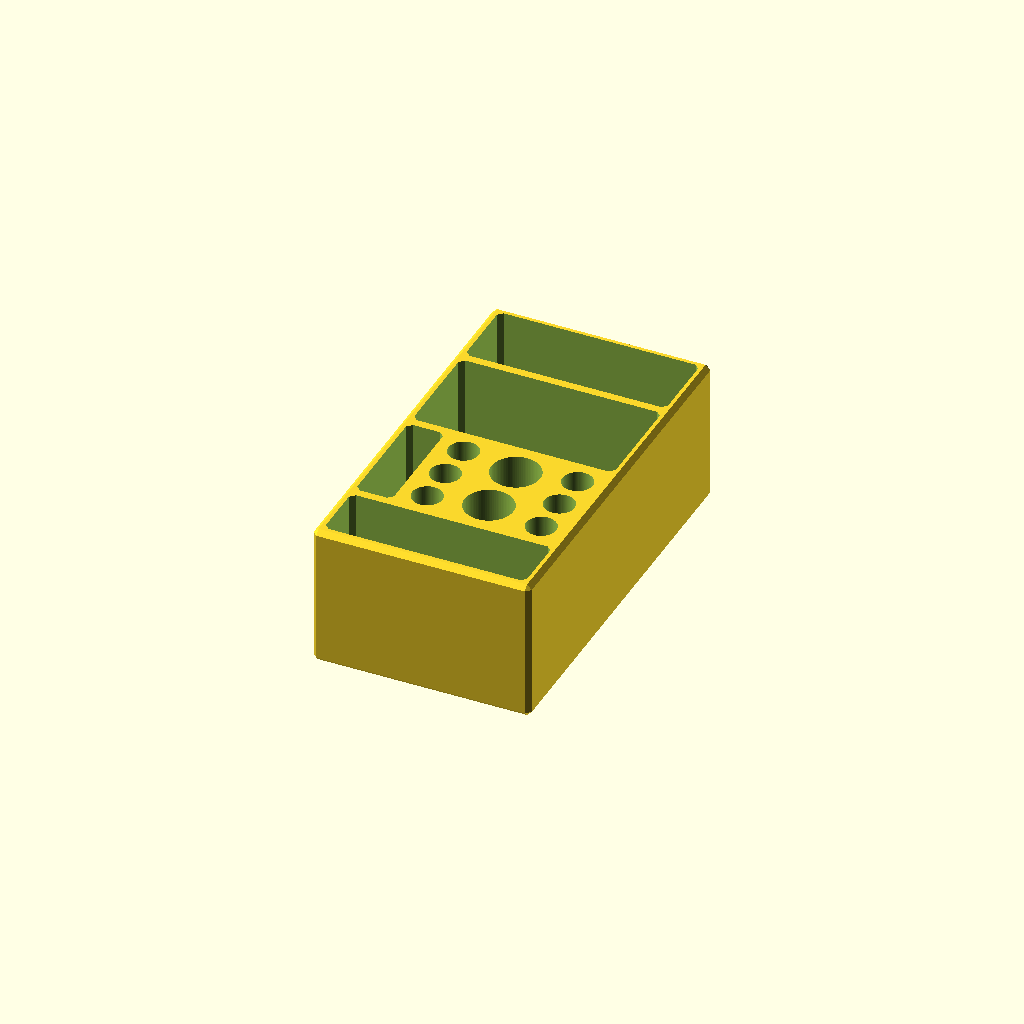
Cell 1: the model at its default parameters.
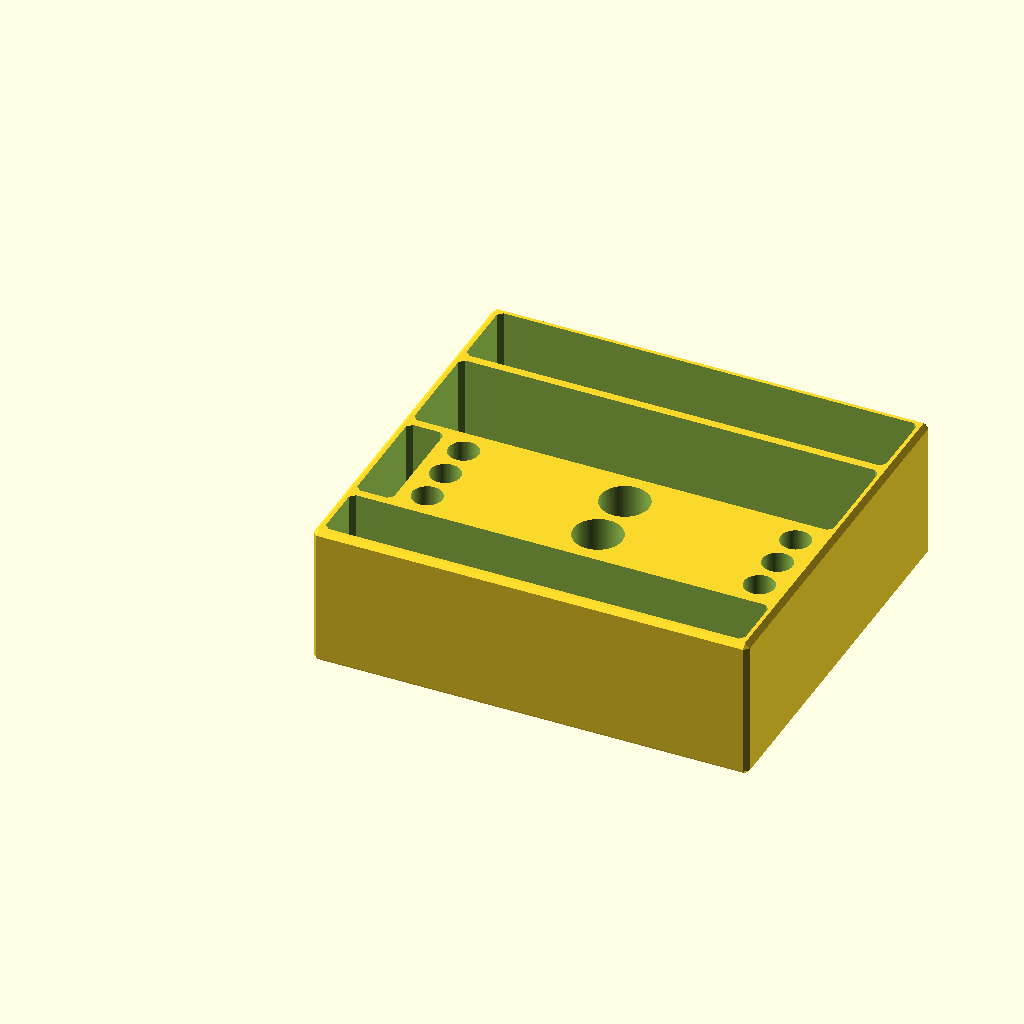
Cell 2: width = 130 (everything else at default).
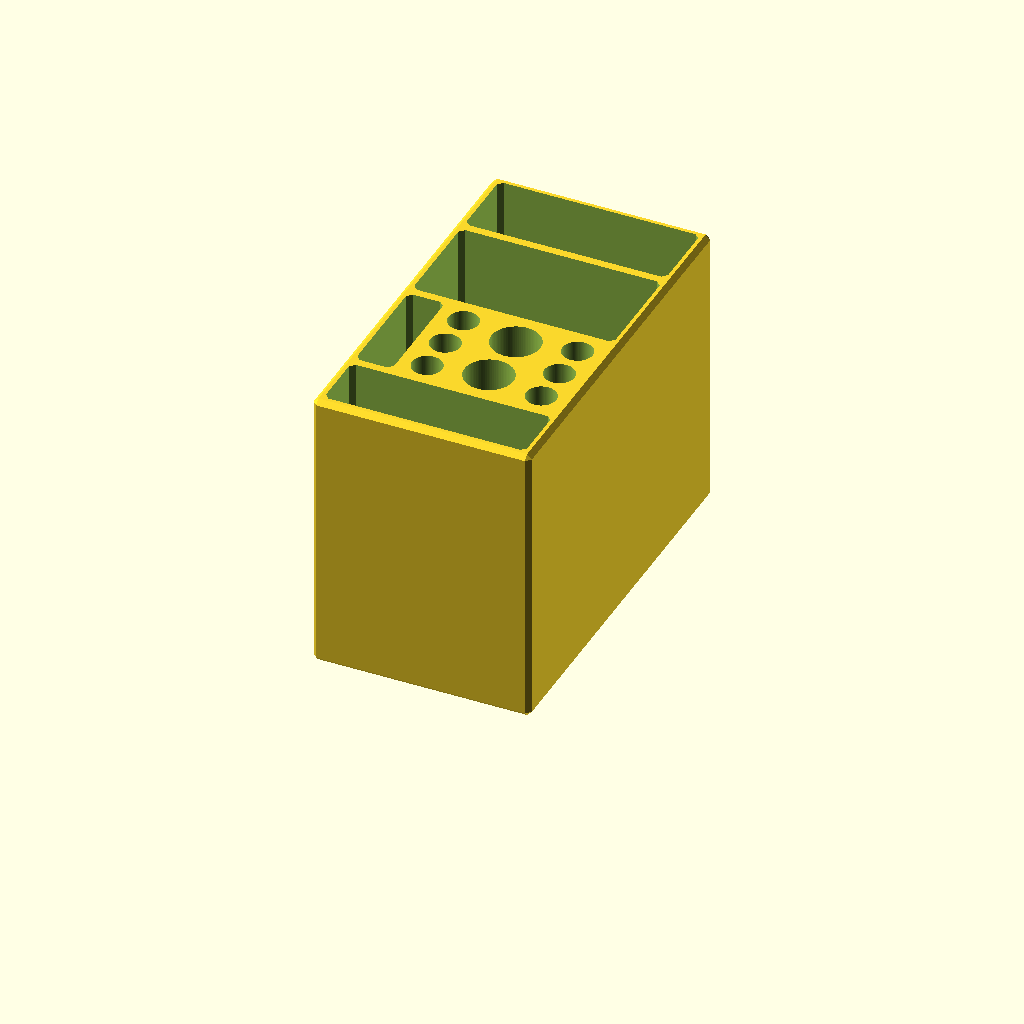
Cell 3: the same model with height = 86.
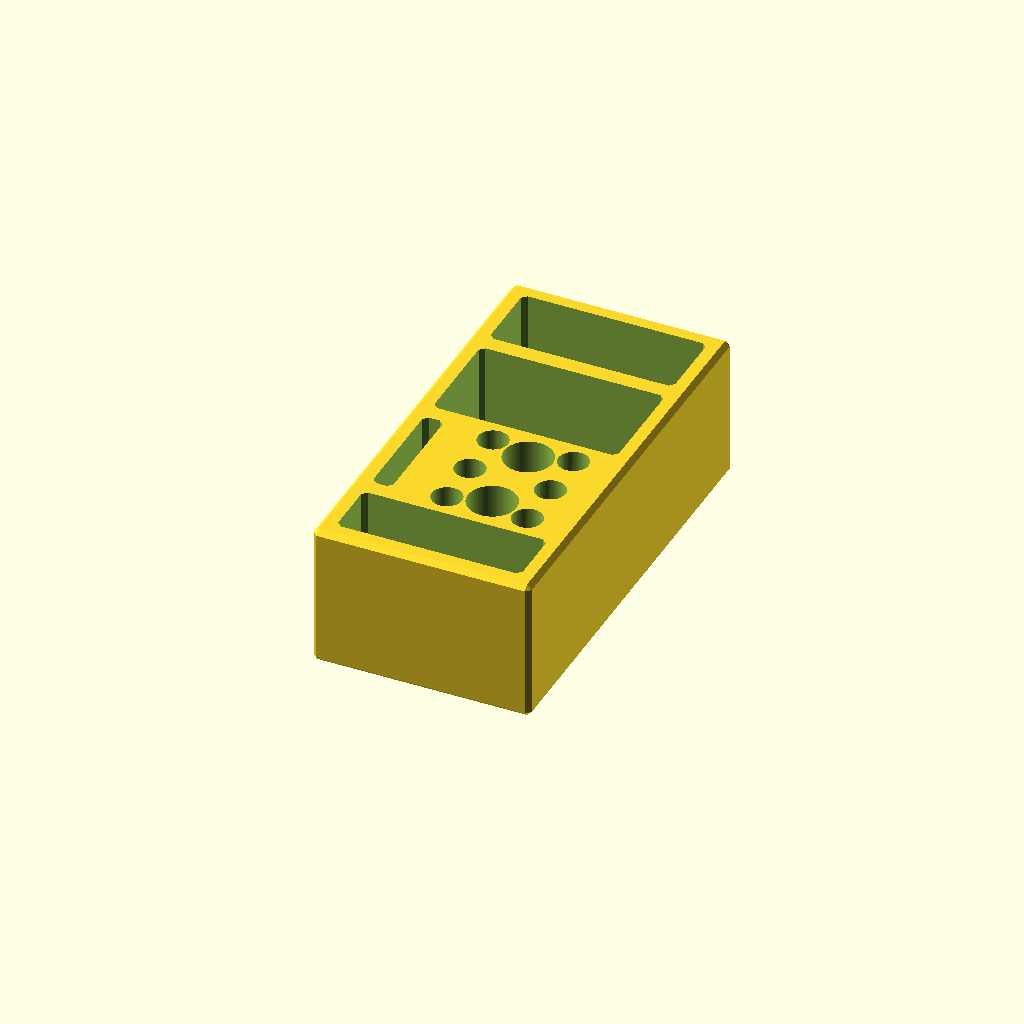
Cell 4: the same model with wallthickness = 5.
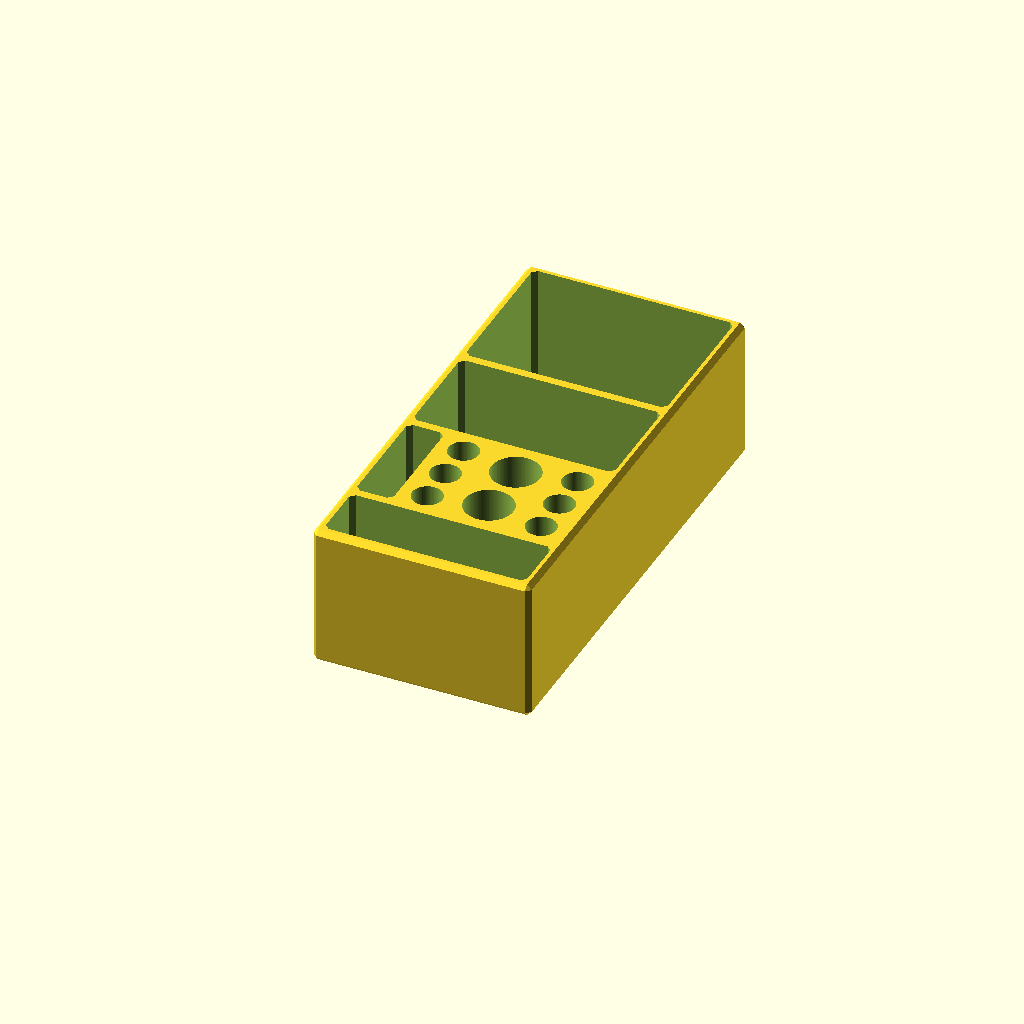
Cell 5 — solderZoneLength set to 44, the other parameters unchanged.
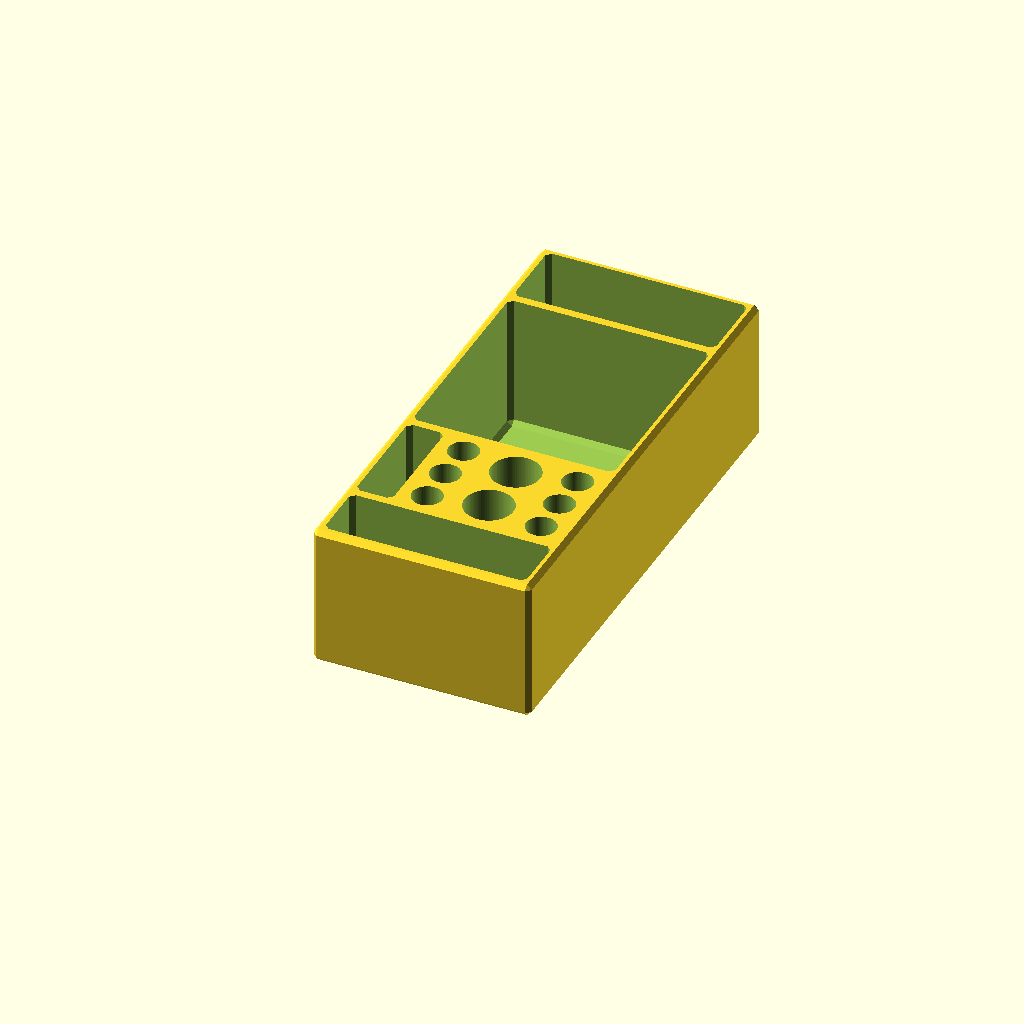
Cell 6: powerZoneLength = 62 (everything else at default).
All cells are drawn from one camera (rotation 55°, 0°, 25°, orthographic, colour scheme Cornfield), so only the parameter changes between them.
The OpenSCAD source (models/ts80p-soldering-kit/soldering_kit.scad):

// Written by WolfOne
// License - CC BY 4.0
// https://github.com/Wolf-0ne/3d-modeling-projects

// TS80P soldering kit. type: dual (default), single.

$fn = 90;

/* Parameters */

type = "dual"; // dual (default), single

width = 65;
height = 43;
wallthickness = 2.5;
chamfer = 2/sqrt(2);

solderZoneLength = 22;
powerZoneLength = 31;
storageZoneLength = (type == "dual") ? 34 : 39;
cableZoneLength = (type == "dual") ? 17.5 : 0;

tipOffset = 10.5;
tipSpacing = (storageZoneLength+wallthickness)/4+wallthickness;
ironSpacing = (storageZoneLength+wallthickness)/3+wallthickness;

length = wallthickness*5+solderZoneLength+powerZoneLength+storageZoneLength+cableZoneLength;
    
/* Cube */

module chamferedCube(xyz, chamfer){
  c2 = chamfer * 2;
  a = [xyz[0] - c2, xyz[1] - c2, xyz[2]];
  b = [xyz[0] - c2, xyz[1], xyz[2] - c2];
  c = [xyz[0], xyz[1] - c2, xyz[2] - c2];
  hull(){
    translate([chamfer,chamfer,0])
      cube(a);
    translate([chamfer,0,chamfer])
      cube(b);
    translate([0,chamfer,chamfer])
      cube(c);
    }
  }
	
/* Iron Tips */

module ironTips(offset){
	translate([0,offset,wallthickness])
	union(){
		translate([0,0,0])
			cylinder(d=9, height);
		translate([0,tipSpacing,0])
			cylinder(d=9, height);
		if (type == "dual"){
			translate([0,tipSpacing*2,0])
				cylinder(d=9, height);
			}
		}
	}

difference(){

	//Main Body
  union(){
		translate([0,0,0])
      chamferedCube([width,length-((cableZoneLength != 0) ? 0 : wallthickness),height], chamfer);
    }
		
  union(){
	
		translate([wallthickness,((cableZoneLength != 0) ? 0 : -wallthickness),wallthickness])
		union(){
			
			//Power Zone
			translate([0,length-wallthickness*2-solderZoneLength-powerZoneLength,0])
				chamferedCube([width-wallthickness*2,powerZoneLength,height],chamfer);
				
			//Solder Zone
			translate([0,length-wallthickness-solderZoneLength,0])
				chamferedCube([width-wallthickness*2,solderZoneLength,height],chamfer);
			
			//Storage Zone
			storageZoneWidth = (type == "dual") ? 16 : width-tipOffset*3+wallthickness*1.5;
			translate([0,wallthickness*2+cableZoneLength,7])
				chamferedCube([storageZoneWidth-wallthickness*2,storageZoneLength,height],chamfer);
			
			//Cable Zone
			if (cableZoneLength != 0){
				translate([0,wallthickness,0])
					chamferedCube([width-wallthickness*2,cableZoneLength,height],chamfer);
				}
			}
			
		if (type == "dual"){
			translate([6,cableZoneLength-wallthickness/2,0])
			union(){
			
				//Tips Storage
				translate([width-(wallthickness*2+tipOffset),0,0])
					ironTips(tipSpacing);
				translate([wallthickness*2+tipOffset,0,0])
					ironTips(tipSpacing);
					
				//Soldering Irons
				translate([width/2,ironSpacing,wallthickness])
					cylinder(d=14.5, height);
				translate([width/2,ironSpacing*2+wallthickness,wallthickness])
					cylinder(d=14.5, height);
					
				}
			}
		else {
			a = cableZoneLength+tipOffset;
			b = length-wallthickness-solderZoneLength-powerZoneLength-tipOffset;
			c = width-(wallthickness*2+tipOffset);
			d = a + (b - a) / 2;
			translate([6,-wallthickness,0])
			union(){
				
				//Tips Storage
				translate([c,a,0])
				rotate([0,0,90])
					ironTips(0);
				translate([c,b,0])
				rotate([0,0,90])
					ironTips(0);
					
				//Soldering Irons
				translate([width-tipOffset*2,d,wallthickness])
					cylinder(d=14.5, height);
					
				}
			}
    }
  }
  
/**/
Customizer parameters (derived from the source; name, type, default, range or options):
type: string, default "dual"
width: number, default 65
height: number, default 43
wallthickness: number, default 2.5
solderZoneLength: number, default 22
powerZoneLength: number, default 31
tipOffset: number, default 10.5
